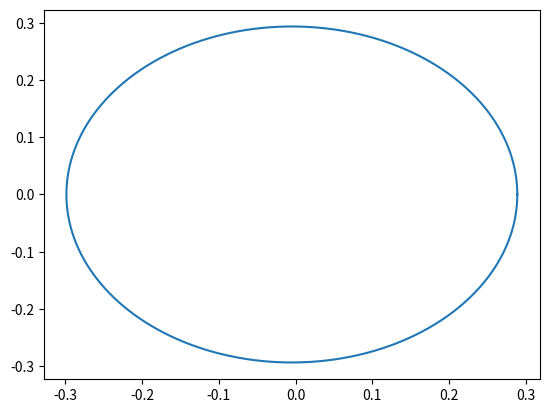

Here is the Python script that generated this plot:

import matplotlib.pyplot as plt
import numpy as np
def der_vx(x,y):
    dervx = -x/((x**2+y**2)**(3/2))
    return dervx

def der_vy(x,y):
    dervy = -y/((x**2+y**2)**(3/2))
    return dervy

a= (2*np.pi)**(-2/3) # semieix major de l'òrbita de la terra per GM=1
e = 0.01671123 # excentricitat de l'òrbita de la terra
x_0 = a*(1 - e)
v_y_0 = np.sqrt((1/a)*(1+e)/(1-e)) 
y_0 = 0
v_x_0 = 0
r = [x_0, y_0, v_x_0, v_y_0]
x_t =[x_0]
y_t=[y_0]
t_t = [0]

t = 0 
h = 1/(365.256 * 24)


#[fx,fy,fvx,fvy]
while t < 1:
    t = t + h
    K1 = [r[2], r[3], der_vx(r[0],r[1]), der_vy(r[0],r[1])]
    K2 = [(r[2] + (h/2)*K1[2]),(r[3] + (h/2)*K1[3]), der_vx(r[0] + (h/2)*K1[0], r[1] + (h/2)*K1[1]), der_vy(r[0] + (h/2)*K1[0], r[1] + (h/2)*K1[1])]
    K3 = [(r[2] + (h/2)*K2[2]),(r[3] + (h/2)*K2[3]), der_vx(r[0] + (h/2)*K2[0], r[1] + (h/2)*K2[1]), der_vy(r[0] + (h/2)*K2[0], r[1] + (h/2)*K2[1])]
    K4 = [(r[2] + h*K3[2]),(r[3] + h*K3[3]), der_vx(r[0] + h*K3[0], r[1] + h*K3[1]), der_vy(r[0] + h*K3[0], r[1] + h*K3[1])]
    r = [r[i] + (h/6)*(K1[i] +2*(K2[i] + K3[i]) + K4[i]) for i in range(4)]
    x_t.append(r[0])
    y_t.append(r[1])
    t_t.append(t) 

plt.plot(x_t,y_t)
plt.show()

# vector de direcció terra-sol

r = np.array([x_t, y_t]) 
dist = np.linalg.norm(r, axis=0)
s = -r / dist
s_3D = np.vstack([s, np.zeros(s.shape[1])])

# temps en hores
t_h = np.array(t_t)*365.256*24 
